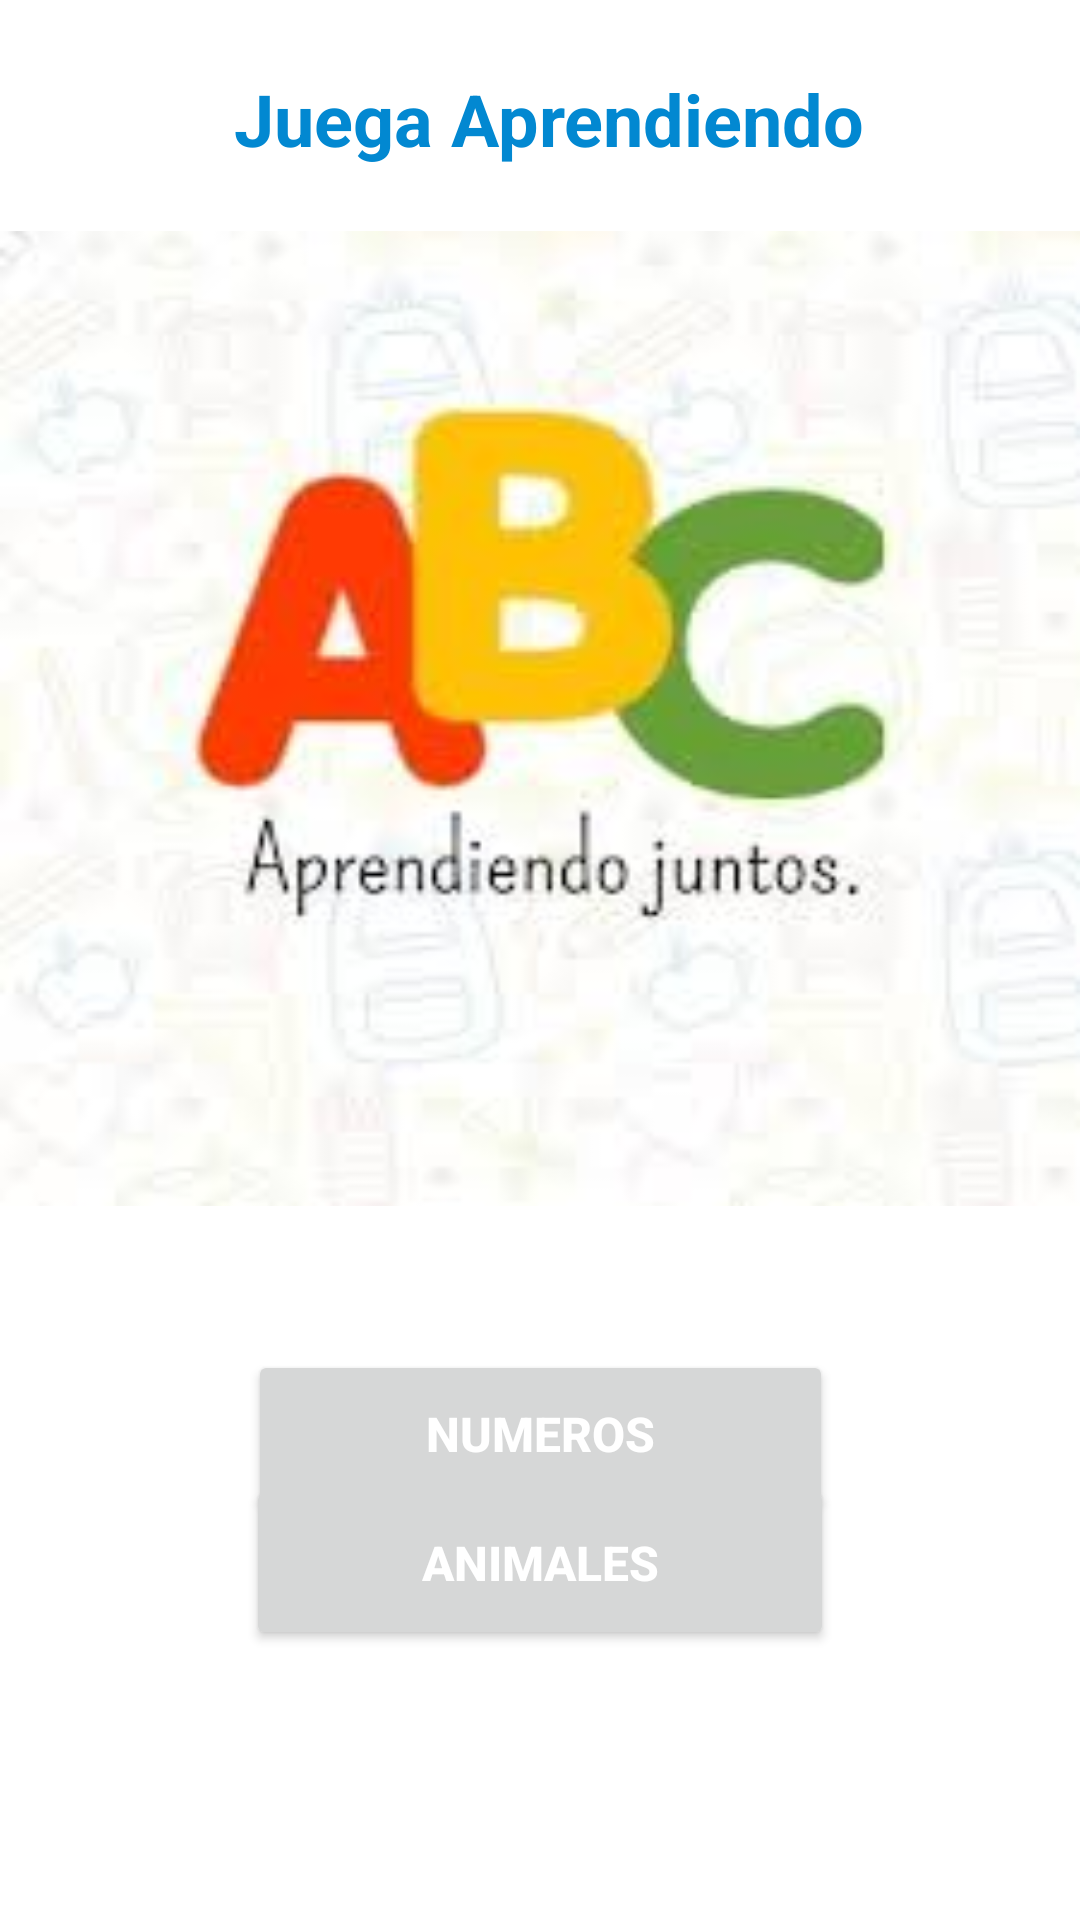

The Android layout XML behind this screen, and the referenced resources:
<!-- AndroidManifest.xml: application theme Theme.AplicacionInfantil -->
<!-- res/layout/activity_menu_juegos.xml -->
<?xml version="1.0" encoding="utf-8"?>

<androidx.constraintlayout.widget.ConstraintLayout xmlns:android="http://schemas.android.com/apk/res/android"
    xmlns:app="http://schemas.android.com/apk/res-auto"
    xmlns:tools="http://schemas.android.com/tools"
    android:layout_width="match_parent"
    android:layout_height="match_parent"
    android:background="@color/white"
    tools:context=".MenuJuegos">

    <Button
        android:id="@+id/btn_puzzle"
        style="@style/Widget.AppCompat.Button"
        android:layout_width="195dp"
        android:layout_height="56dp"
        android:layout_marginTop="450dp"
        android:gravity="center|center_vertical"
        android:onClick="btnOrdenaLosNumeros"
        android:text="Numeros"
        android:textColor="@color/icons"
        android:textSize="16sp"
        android:textStyle="bold"
        app:layout_constraintEnd_toEndOf="parent"
        app:layout_constraintHorizontal_bias="0.501"
        app:layout_constraintStart_toStartOf="parent"
        app:layout_constraintTop_toTopOf="parent" />

    <Button
        android:id="@+id/btn_animales"
        android:layout_width="196dp"
        android:layout_height="58dp"
        android:layout_marginBottom="90dp"
        android:gravity="center|center_vertical"
        android:onClick="mostrarFrmAnimales"
        android:text="Animales"
        android:textColor="@color/icons"
        android:textSize="16sp"
        android:textStyle="bold"
        app:layout_constraintBottom_toBottomOf="parent"
        app:layout_constraintEnd_toEndOf="parent"
        app:layout_constraintHorizontal_bias="0.501"
        app:layout_constraintStart_toStartOf="parent" />

    <ImageView
        android:id="@+id/background"
        android:layout_width="wrap_content"
        android:layout_height="wrap_content"
        android:layout_marginStart="1dp"
        android:layout_marginLeft="1dp"
        android:layout_marginTop="1dp"
        android:layout_marginEnd="1dp"
        android:layout_marginRight="1dp"
        android:layout_marginBottom="1dp"
        android:background="@color/icons"
        android:contentDescription="@string/app_name"
        android:visibility="visible"
        app:layout_constraintBottom_toBottomOf="parent"
        app:layout_constraintEnd_toEndOf="parent"
        app:layout_constraintHorizontal_bias="0.5"
        app:layout_constraintStart_toStartOf="parent"
        app:layout_constraintTop_toTopOf="parent"
        app:layout_constraintVertical_bias="0.0"
        app:srcCompat="@color/icons"
        tools:srcCompat="@color/icons" />

    <LinearLayout
        android:id="@+id/linearLayout4"
        android:layout_width="match_parent"
        android:layout_height="325dp"
        android:layout_marginBottom="48dp"
        android:background="@drawable/portada"
        android:gravity="center"
        android:orientation="horizontal"
        app:layout_constraintBottom_toTopOf="@+id/btn_puzzle"
        tools:layout_editor_absoluteX="0dp"></LinearLayout>

    <TextView
        android:id="@+id/textView"
        android:layout_width="match_parent"
        android:layout_height="35dp"
        android:layout_marginBottom="20dp"
        android:fontFamily="sans-serif"
        android:gravity="center"
        android:text=" Juega Aprendiendo"
        android:textColor="@color/primary_dark"
        android:textSize="24sp"
        android:textStyle="bold"
        app:layout_constraintBottom_toTopOf="@+id/linearLayout4"
        tools:layout_editor_absoluteX="0dp" />

</androidx.constraintlayout.widget.ConstraintLayout>
<!-- resources referenced by this layout -->
<resources>
  <color name="icons">#FFFFFF</color>
  <color name="primary_dark">#0288D1</color>
  <color name="white">#FFFFFFFF</color>
  <!-- drawable portada: jpg bitmap (drawable, 5482 bytes) -->
  <string name="app_name">Aplicacion Infantil</string>
  <style name="Theme.AplicacionInfantil" parent="Theme.MaterialComponents.DayNight.DarkActionBar">
          
          <item name="colorPrimary">@color/primary</item>
          <item name="colorPrimaryVariant">@color/primary_dark</item>
          <item name="colorOnPrimary">@color/primary_light</item>
          
          <item name="colorSecondary">@color/accent</item>
          <item name="colorSecondaryVariant">@color/primary_text</item>
          <item name="colorOnSecondary">@color/secondary_text</item>
          
          <item name="android:statusBarColor" tools:targetApi="l">?attr/colorPrimaryVariant</item>
          
      </style>
  <color name="primary">#03A9F4</color>
  <color name="primary_light">#B3E5FC</color>
  <color name="accent">#536DFE</color>
  <color name="primary_text">#212121</color>
  <color name="secondary_text">#757575</color>
</resources>
